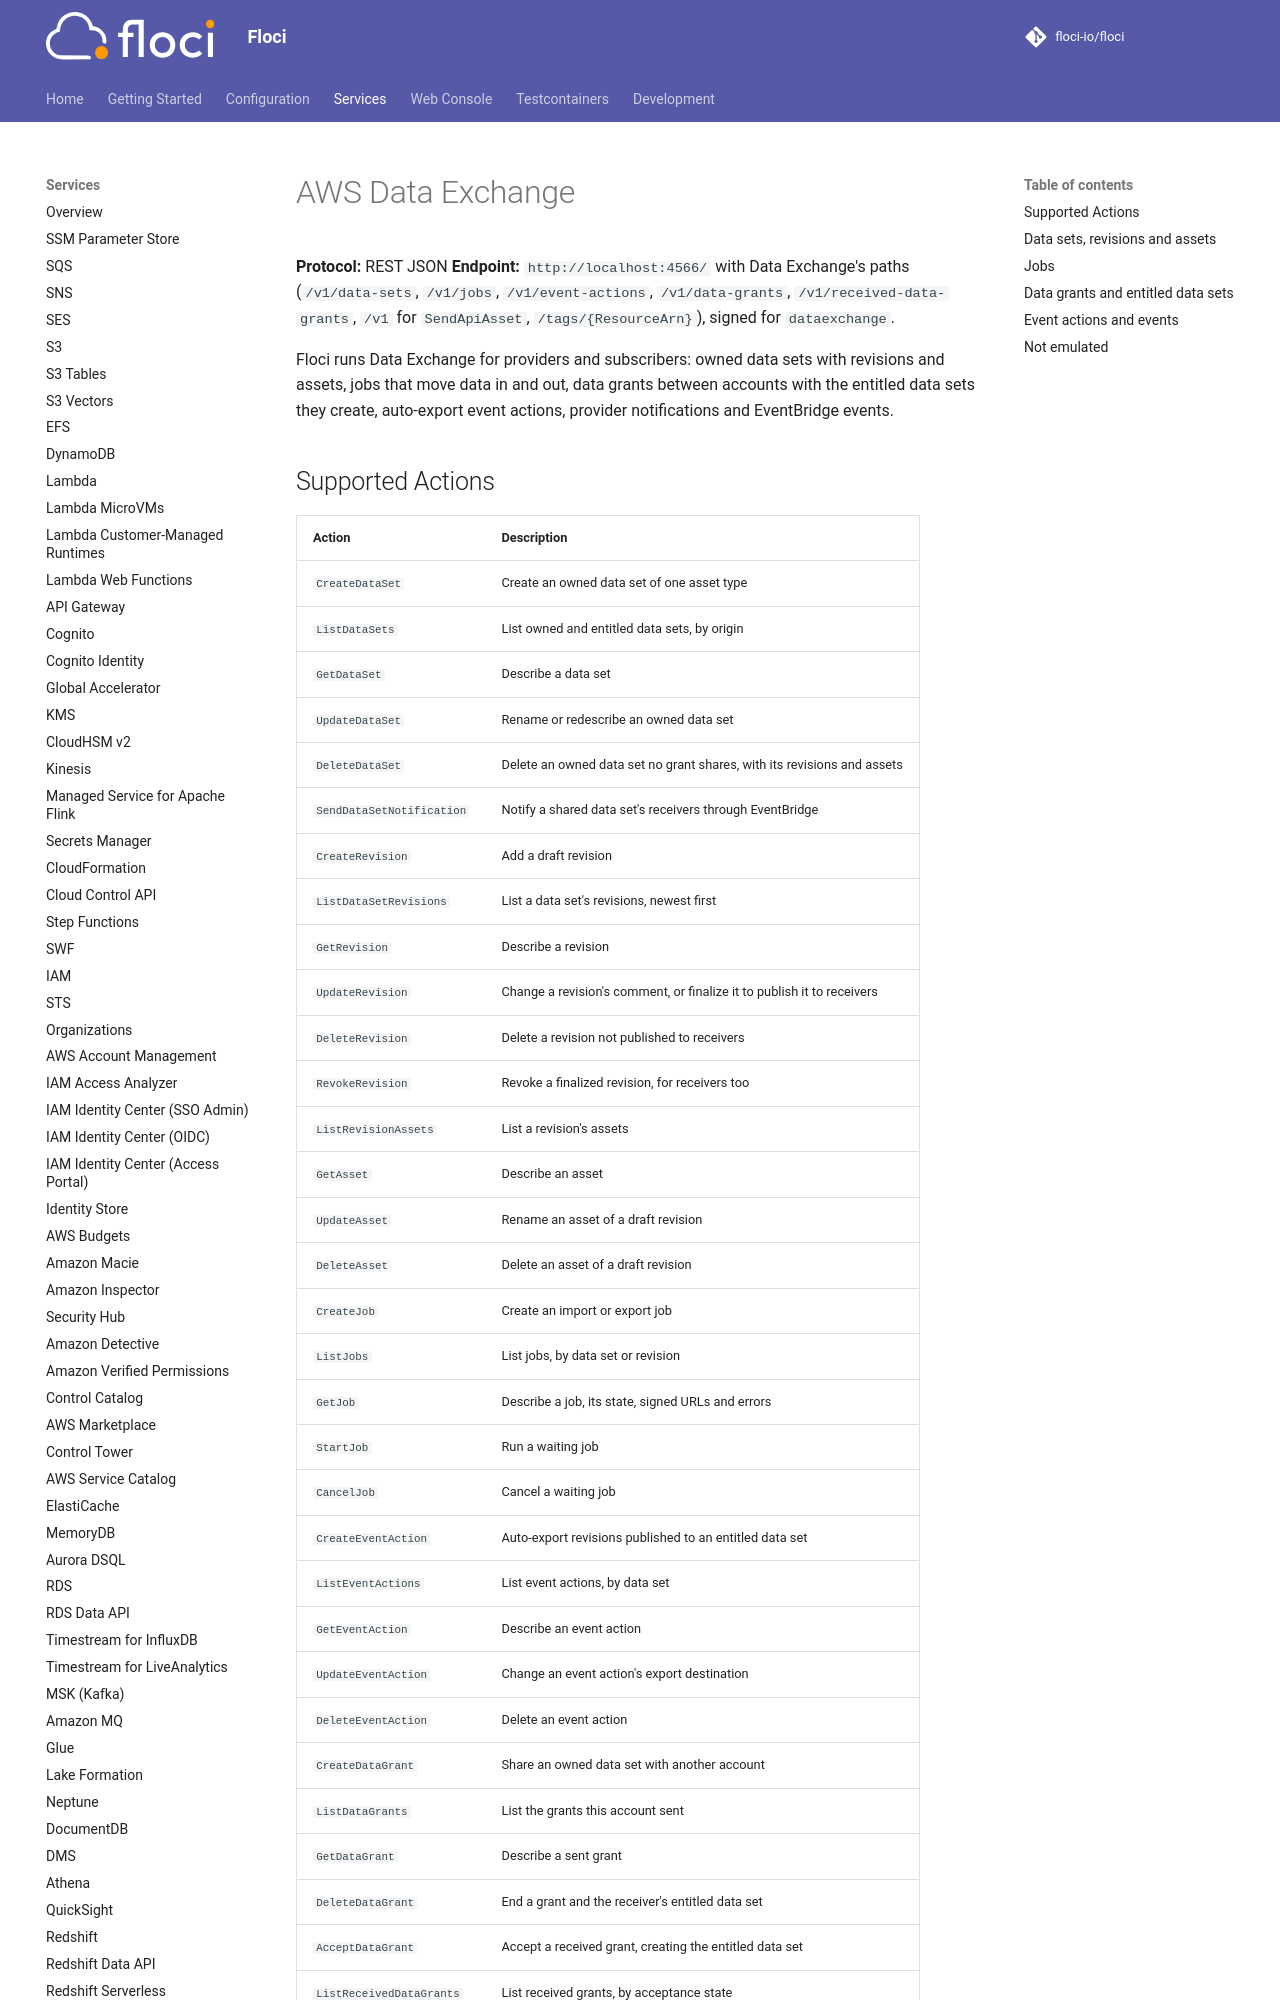

repository: alchemy-run/floci · page: services/dataexchange/index.html · generator: mkdocs

# AWS Data Exchange

**Protocol:** REST JSON
**Endpoint:** `http://localhost:4566/` with Data Exchange's paths (`/v1/data-sets`, `/v1/jobs`, `/v1/event-actions`, `/v1/data-grants`, `/v1/received-data-grants`, `/v1` for `SendApiAsset`, `/tags/{ResourceArn}`), signed for `dataexchange`.

Floci runs Data Exchange for providers and subscribers: owned data sets with revisions and assets, jobs that move data
in and out, data grants between accounts with the entitled data sets they create, auto-export event actions,
provider notifications and EventBridge events.
